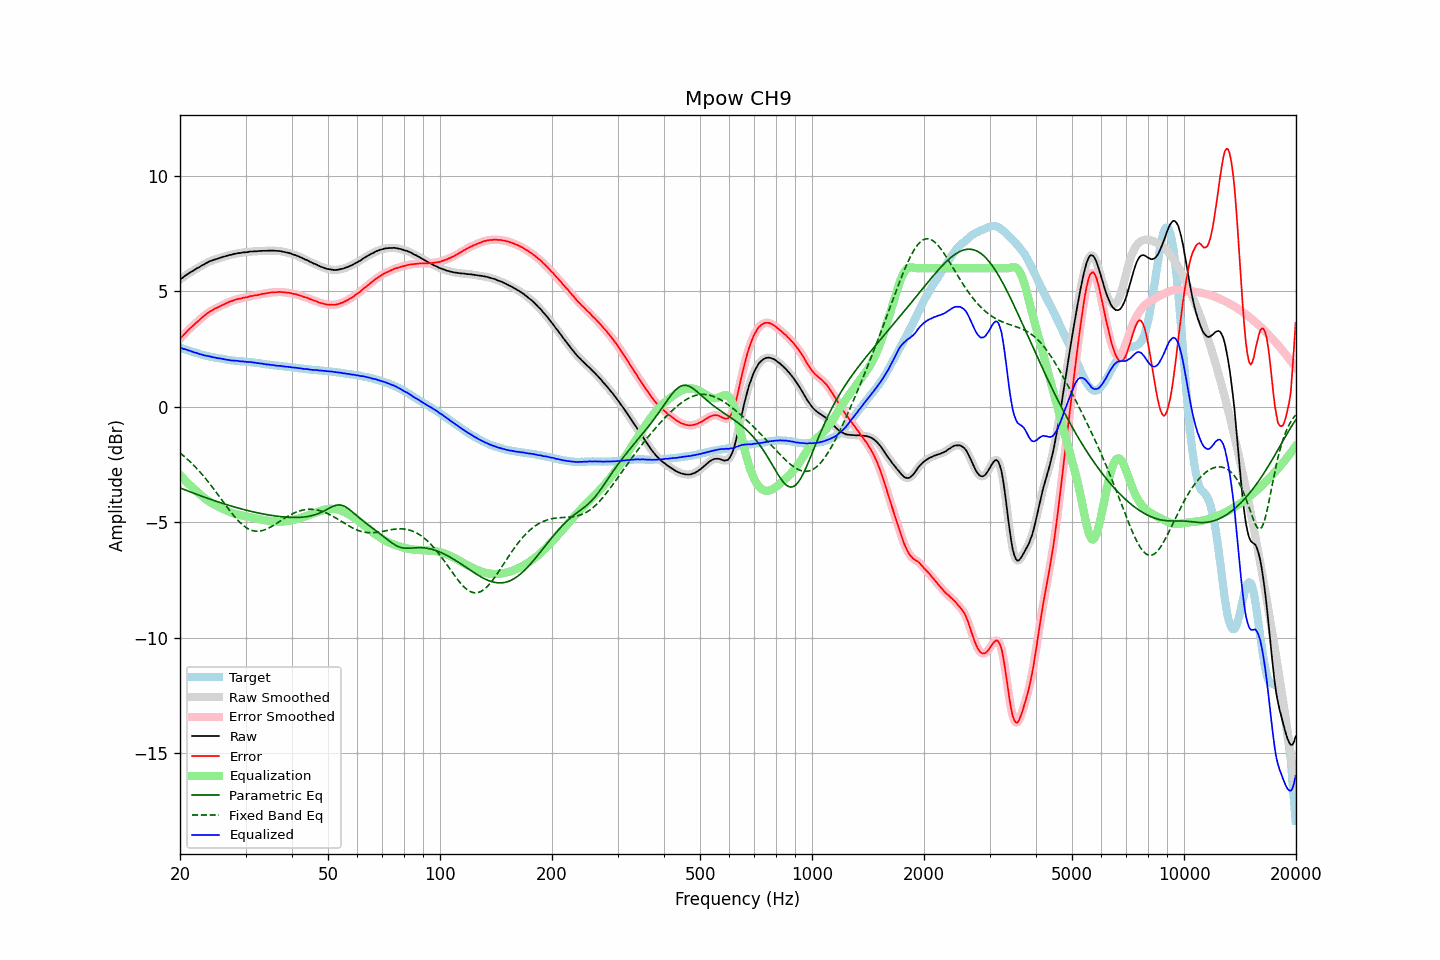

The data file committed next to this chart (first rows):
frequency, raw, error, smoothed, error_smoothed, equalization, parametric_eq, fixed_band_eq, equalized_raw, equalized_smoothed, target
20.00, 5.50, 2.94, 5.50, 2.94, -2.95, -3.51, -1.99, 2.56, 2.56, 2.56
20.20, 5.56, 3.02, 5.56, 3.02, -3.02, -3.53, -2.05, 2.54, 2.54, 2.54
20.40, 5.60, 3.09, 5.61, 3.09, -3.09, -3.56, -2.11, 2.51, 2.52, 2.51
20.61, 5.66, 3.17, 5.66, 3.17, -3.17, -3.59, -2.17, 2.50, 2.49, 2.49
20.81, 5.71, 3.24, 5.71, 3.24, -3.24, -3.62, -2.23, 2.48, 2.47, 2.47
21.02, 5.75, 3.31, 5.76, 3.31, -3.31, -3.64, -2.29, 2.45, 2.45, 2.44
21.23, 5.80, 3.38, 5.80, 3.38, -3.37, -3.67, -2.36, 2.43, 2.43, 2.42
21.44, 5.84, 3.44, 5.84, 3.44, -3.44, -3.70, -2.42, 2.40, 2.40, 2.40
21.66, 5.88, 3.50, 5.88, 3.50, -3.51, -3.72, -2.49, 2.38, 2.38, 2.38
21.87, 5.92, 3.56, 5.93, 3.57, -3.57, -3.75, -2.56, 2.35, 2.36, 2.36
22.09, 5.97, 3.63, 5.97, 3.63, -3.63, -3.78, -2.64, 2.34, 2.33, 2.34
22.31, 6.01, 3.69, 6.01, 3.69, -3.70, -3.80, -2.71, 2.32, 2.31, 2.32
22.54, 6.04, 3.75, 6.05, 3.76, -3.76, -3.83, -2.79, 2.28, 2.29, 2.29
22.76, 6.09, 3.82, 6.09, 3.82, -3.82, -3.85, -2.86, 2.27, 2.27, 2.27
22.99, 6.13, 3.88, 6.13, 3.88, -3.88, -3.88, -2.95, 2.25, 2.25, 2.25
23.22, 6.16, 3.93, 6.17, 3.94, -3.94, -3.91, -3.03, 2.22, 2.23, 2.23
23.45, 6.21, 4.00, 6.21, 3.99, -3.99, -3.93, -3.11, 2.22, 2.21, 2.22
23.69, 6.24, 4.04, 6.25, 4.05, -4.04, -3.95, -3.20, 2.20, 2.20, 2.20
23.92, 6.28, 4.10, 6.28, 4.10, -4.09, -3.98, -3.28, 2.19, 2.19, 2.19
24.16, 6.31, 4.15, 6.31, 4.14, -4.14, -4.00, -3.37, 2.17, 2.17, 2.17
24.40, 6.33, 4.18, 6.34, 4.18, -4.18, -4.03, -3.46, 2.15, 2.16, 2.16
24.65, 6.36, 4.22, 6.36, 4.22, -4.22, -4.05, -3.56, 2.14, 2.14, 2.15
24.89, 6.38, 4.26, 6.38, 4.25, -4.26, -4.08, -3.65, 2.13, 2.13, 2.12
25.14, 6.40, 4.29, 6.40, 4.29, -4.29, -4.10, -3.74, 2.11, 2.11, 2.11
25.39, 6.42, 4.32, 6.43, 4.32, -4.32, -4.12, -3.84, 2.10, 2.10, 2.10
25.65, 6.45, 4.36, 6.45, 4.36, -4.36, -4.14, -3.93, 2.09, 2.09, 2.09
25.91, 6.47, 4.39, 6.47, 4.39, -4.39, -4.17, -4.03, 2.08, 2.08, 2.08
26.16, 6.49, 4.42, 6.49, 4.42, -4.43, -4.19, -4.12, 2.07, 2.07, 2.07
26.43, 6.51, 4.46, 6.51, 4.46, -4.46, -4.21, -4.22, 2.05, 2.05, 2.05
26.69, 6.53, 4.49, 6.53, 4.49, -4.49, -4.23, -4.31, 2.04, 2.04, 2.04
26.96, 6.55, 4.52, 6.55, 4.52, -4.52, -4.25, -4.40, 2.03, 2.03, 2.03
27.23, 6.57, 4.55, 6.57, 4.55, -4.55, -4.28, -4.49, 2.02, 2.02, 2.02
27.50, 6.58, 4.57, 6.59, 4.57, -4.58, -4.30, -4.58, 2.01, 2.01, 2.01
27.77, 6.60, 4.59, 6.60, 4.60, -4.60, -4.32, -4.67, 2.00, 2.00, 2.01
28.05, 6.62, 4.63, 6.62, 4.62, -4.62, -4.34, -4.75, 2.00, 2.00, 2.00
28.33, 6.63, 4.65, 6.64, 4.65, -4.64, -4.36, -4.83, 1.99, 1.99, 1.99
28.62, 6.65, 4.67, 6.65, 4.66, -4.66, -4.38, -4.91, 1.99, 1.98, 1.99
28.90, 6.65, 4.68, 6.66, 4.68, -4.68, -4.40, -4.98, 1.97, 1.98, 1.97
29.19, 6.66, 4.69, 6.67, 4.69, -4.69, -4.41, -5.05, 1.97, 1.97, 1.97
29.48, 6.68, 4.72, 6.68, 4.71, -4.71, -4.43, -5.11, 1.97, 1.97, 1.96
29.78, 6.68, 4.72, 6.68, 4.72, -4.73, -4.45, -5.17, 1.96, 1.96, 1.96
30.08, 6.69, 4.74, 6.69, 4.74, -4.74, -4.47, -5.22, 1.95, 1.95, 1.95
30.38, 6.69, 4.74, 6.70, 4.75, -4.76, -4.49, -5.26, 1.94, 1.94, 1.95
30.68, 6.71, 4.77, 6.71, 4.77, -4.77, -4.50, -5.30, 1.94, 1.94, 1.94
30.99, 6.72, 4.79, 6.72, 4.79, -4.78, -4.52, -5.33, 1.94, 1.93, 1.93
31.30, 6.72, 4.80, 6.73, 4.80, -4.80, -4.54, -5.35, 1.92, 1.93, 1.93
31.61, 6.73, 4.82, 6.73, 4.81, -4.81, -4.55, -5.37, 1.92, 1.92, 1.92
31.93, 6.73, 4.83, 6.73, 4.82, -4.83, -4.57, -5.38, 1.91, 1.91, 1.90
32.24, 6.73, 4.83, 6.74, 4.84, -4.84, -4.58, -5.38, 1.89, 1.90, 1.90
32.57, 6.74, 4.85, 6.74, 4.85, -4.85, -4.60, -5.38, 1.89, 1.89, 1.89
32.89, 6.74, 4.86, 6.75, 4.86, -4.87, -4.61, -5.37, 1.88, 1.88, 1.88
33.22, 6.75, 4.88, 6.75, 4.88, -4.88, -4.63, -5.36, 1.87, 1.87, 1.87
33.55, 6.75, 4.90, 6.75, 4.90, -4.89, -4.64, -5.34, 1.86, 1.86, 1.86
33.89, 6.75, 4.91, 6.75, 4.91, -4.91, -4.65, -5.31, 1.84, 1.85, 1.84
34.23, 6.75, 4.92, 6.76, 4.92, -4.92, -4.67, -5.28, 1.83, 1.84, 1.83
34.57, 6.76, 4.93, 6.76, 4.93, -4.93, -4.68, -5.25, 1.83, 1.83, 1.83
34.92, 6.76, 4.94, 6.76, 4.94, -4.94, -4.69, -5.22, 1.82, 1.82, 1.82
35.27, 6.76, 4.95, 6.76, 4.95, -4.95, -4.70, -5.18, 1.81, 1.81, 1.81
35.62, 6.76, 4.96, 6.76, 4.96, -4.96, -4.71, -5.14, 1.81, 1.80, 1.81
35.97, 6.75, 4.96, 6.76, 4.96, -4.96, -4.72, -5.09, 1.79, 1.79, 1.79
... 635 more rows
